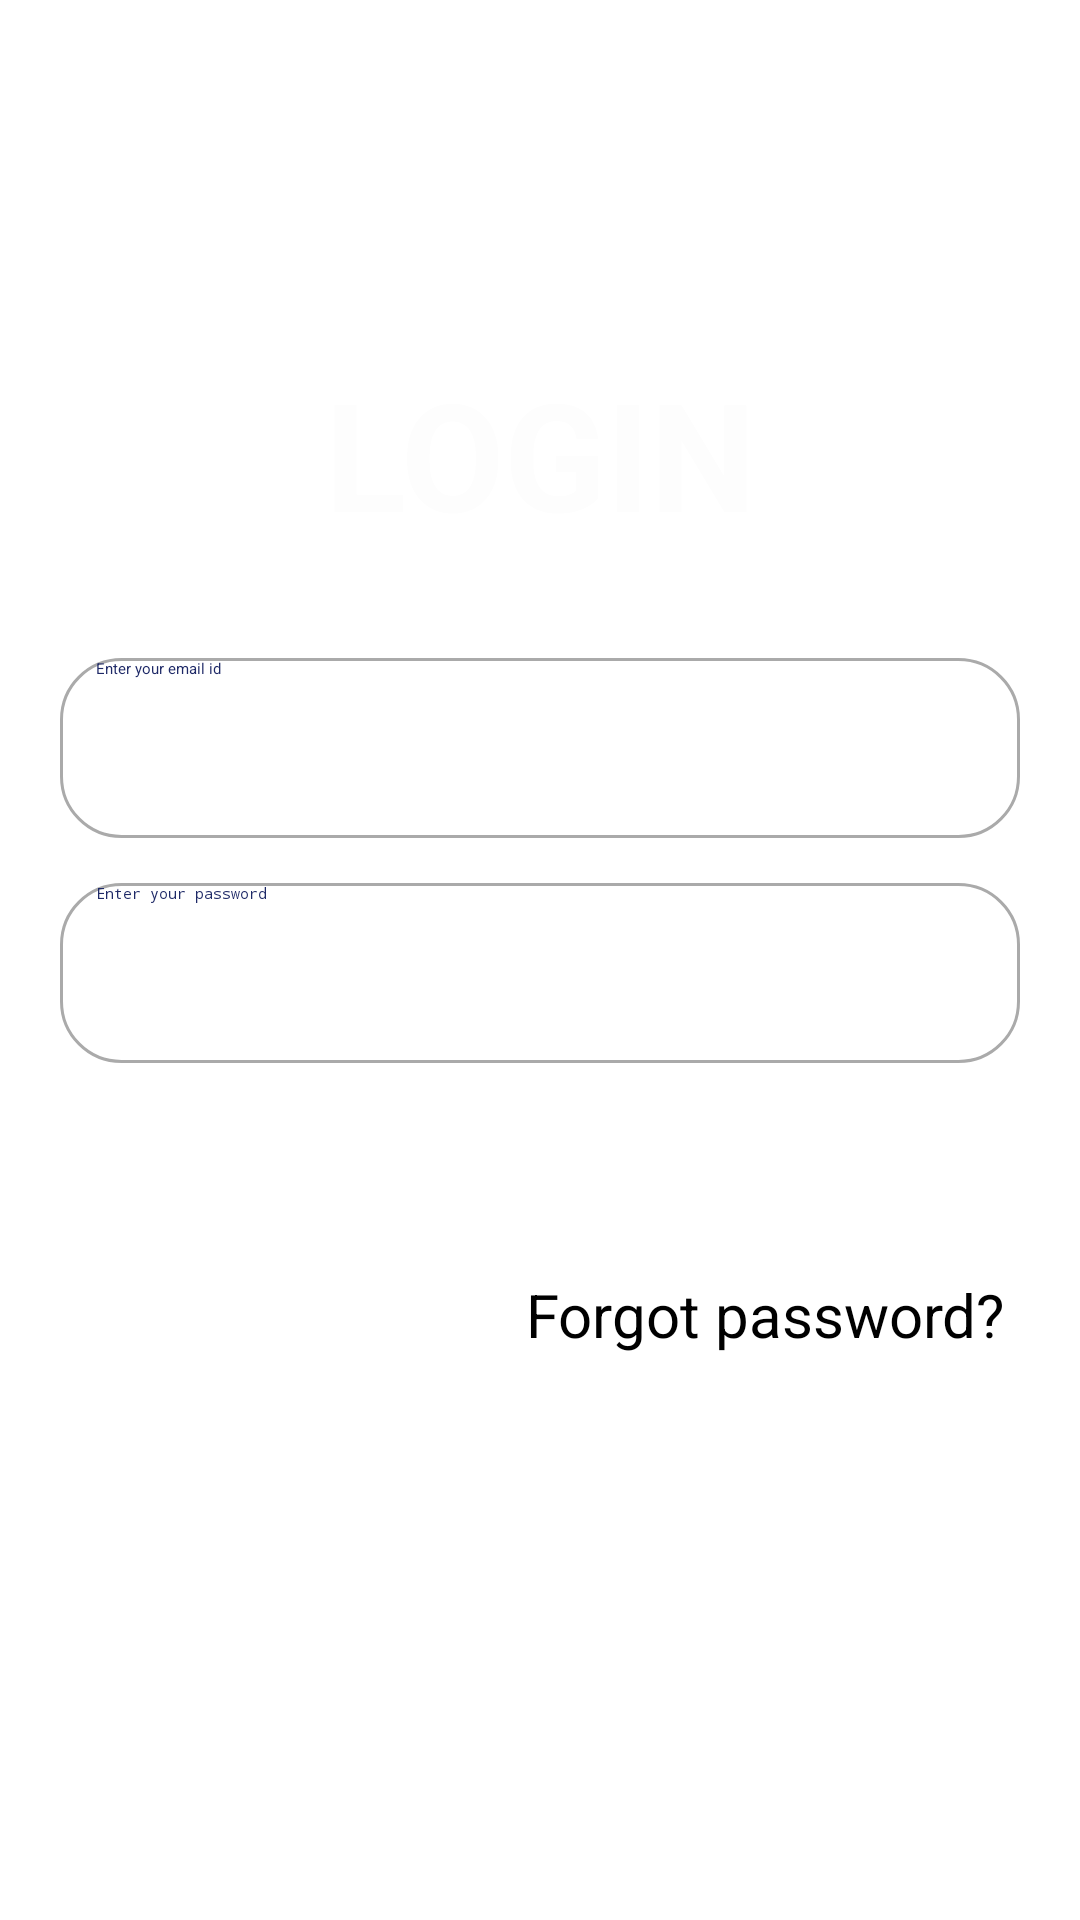

This screen was rendered from an Android layout file. Write that file and the resources it references.
<!-- AndroidManifest.xml: application theme Theme.Dummy -->
<!-- res/layout/activity_login.xml -->
<?xml version="1.0" encoding="utf-8"?>
<LinearLayout xmlns:android="http://schemas.android.com/apk/res/android"
    xmlns:app="http://schemas.android.com/apk/res-auto"
    xmlns:tools="http://schemas.android.com/tools"
    android:layout_width="match_parent"
    android:layout_height="match_parent"
    android:orientation="vertical"
    tools:context=".LoginActivity"
    android:layout_gravity="center"
    android:background="@drawable/bg0"
    android:gravity="center"
    android:padding="20dp">

    <TextView
        android:layout_width="match_parent"
        android:layout_height="wrap_content"
        android:paddingBottom="20sp"
        android:gravity="center"
        android:text="LOGIN"
        android:textColor="#FDFDFD"
        android:textSize="50sp"
        android:textStyle="bold" />

    <EditText
        android:id="@+id/email"
        android:layout_width="match_parent"
        android:layout_height="60dp"
        android:layout_marginTop="15sp"
        android:inputType="textEmailAddress"
        android:hint="Enter your email id"
        android:paddingStart="12dp"
        android:paddingEnd="12dp"
        android:textColor="#1E2967"
        android:textColorHint="#1E2967"
        android:drawablePadding="12dp"
        android:background="@drawable/custom_input"
        />

    <EditText
        android:id="@+id/password"
        android:layout_width="match_parent"
        android:layout_height="60dp"
        android:hint="Enter your password"
        android:layout_marginTop="15sp"
        android:inputType="textPassword"
        android:paddingStart="12dp"
        android:textColor="#1E2967"
        android:paddingEnd="12dp"
        android:textColorHint="#1E2967"
        android:drawablePadding="12dp"
        android:background="@drawable/custom_input"
        />

    <Button
        android:id="@+id/login"
        android:layout_width="match_parent"
        android:layout_height="wrap_content"
        android:layout_marginTop="20sp"
        android:onClick="login"
        android:padding="10sp"
        android:textSize="15sp"
        android:textColor="#FFFFFF"
        android:backgroundTint="#1E2967"
        android:text="login"
        />

    <TextView
        android:layout_width="match_parent"
        android:layout_height="wrap_content"
        android:paddingTop="10sp"
        android:paddingBottom="10sp"
        android:paddingLeft="150sp"
        android:gravity="center"
        android:text="Forgot password?"
        android:textSize="20sp"
        android:onClick="reset"
        />


    <Button
        android:id="@+id/register"
        android:layout_width="match_parent"
        android:layout_height="wrap_content"
        android:layout_marginTop="20sp"
        android:padding="10sp"
        android:textSize="15sp"
        android:textColor="#FFFFFF"
        android:text="Sign up here"
        android:onClick="clickhere"
        android:backgroundTint="#1E2967"
        />

</LinearLayout>
<!-- resources referenced by this layout -->
<resources>
  <!-- drawable custom_input (drawable-v24) -->
  <?xml version="1.0" encoding="utf-8"?>
  <selector xmlns:android="http://schemas.android.com/apk/res/android">
      <item android:state_enabled="true" android:state_focused="true">
          <shape android:shape="rectangle">
              <solid android:color="@android:color/white"/>
              <corners android:radius="20dp"/>
              <stroke android:color="#1E2967" android:width="1dp"/>
          </shape>
      </item>
      <item android:state_enabled="true">
          <shape android:shape="rectangle">
              <solid android:color="@android:color/white"/>
              <corners android:radius="20dp"/>
              <stroke android:color="@android:color/darker_gray" android:width="1dp"/>
          </shape>
      </item>
  </selector>
</resources>
